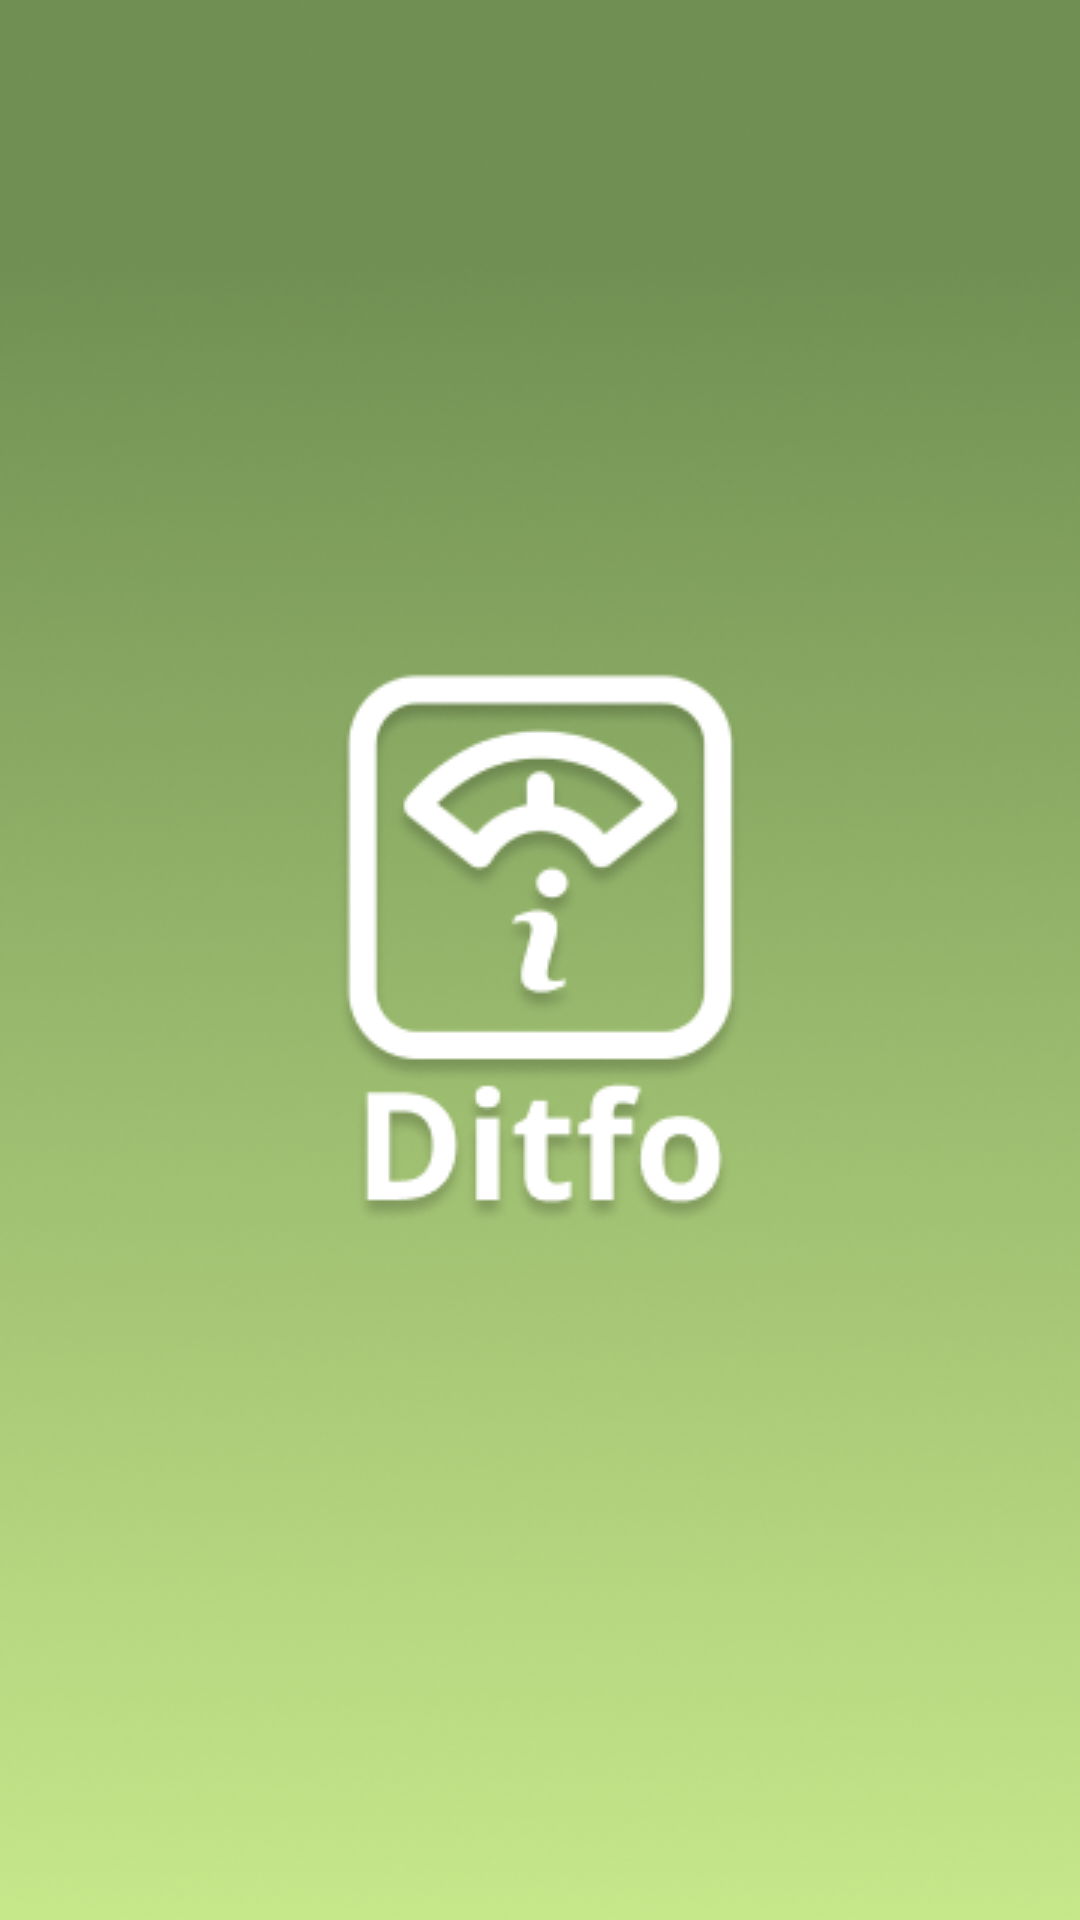

Write the Android layout XML for this screen, with the resource values it uses.
<!-- AndroidManifest.xml: application theme Theme.Ditfo -->
<!-- res/layout/activity_splash_screen.xml -->
<?xml version="1.0" encoding="utf-8"?>
<androidx.constraintlayout.widget.ConstraintLayout xmlns:android="http://schemas.android.com/apk/res/android"
    xmlns:app="http://schemas.android.com/apk/res-auto"
    xmlns:tools="http://schemas.android.com/tools"
    android:layout_width="match_parent"
    android:layout_height="match_parent"
    android:background="@drawable/background_ditfo"
    tools:context=".SplashScreen">

    <ImageView
        android:id="@+id/logo_splash"
        android:layout_width="wrap_content"
        android:layout_height="wrap_content"
        app:layout_constraintBottom_toBottomOf="parent"
        app:layout_constraintEnd_toEndOf="parent"
        app:layout_constraintStart_toStartOf="parent"
        app:layout_constraintTop_toTopOf="parent"
        app:srcCompat="@drawable/ditfo_shadow" />
</androidx.constraintlayout.widget.ConstraintLayout>
<!-- resources referenced by this layout -->
<resources>
  <!-- drawable background_ditfo: png bitmap (drawable, 163466 bytes) -->
  <!-- drawable ditfo_shadow: png bitmap (drawable, 17583 bytes) -->
  <style name="Theme.Ditfo" parent="Theme.MaterialComponents.DayNight">
          
          <item name="colorPrimary">@color/keempat</item>
          <item name="colorPrimaryVariant">@color/ketiga</item>
          <item name="colorOnPrimary">@color/kedua</item>
          
          <item name="colorSecondary">@color/teal_200</item>
          <item name="colorSecondaryVariant">@color/teal_700</item>
          <item name="colorOnSecondary">@color/black</item>
          
          <item name="android:statusBarColor" tools:targetApi="l">?attr/colorPrimaryVariant</item>
          
  
          <item name="android:actionBarStyle">@style/MyActionBar</item>
      </style>
  <color name="keempat">#709053</color>
  <color name="ketiga">#81AE64</color>
  <color name="kedua">#C7E78B</color>
  <color name="teal_200">#FF03DAC5</color>
  <color name="teal_700">#FF018786</color>
  <color name="black">#FF000000</color>
  <style name="MyActionBar" parent="Theme.MaterialComponents.DayNight">
          <item name="android:titleTextStyle">@style/TitleBarTextColor</item>
      </style>
  <style name="TitleBarTextColor" parent="@style/TextAppearance.AppCompat.Widget.ActionBar.Title">
          <item name="android:textColor">@color/white</item>
      </style>
  <color name="white">#FFFFFFFF</color>
</resources>
